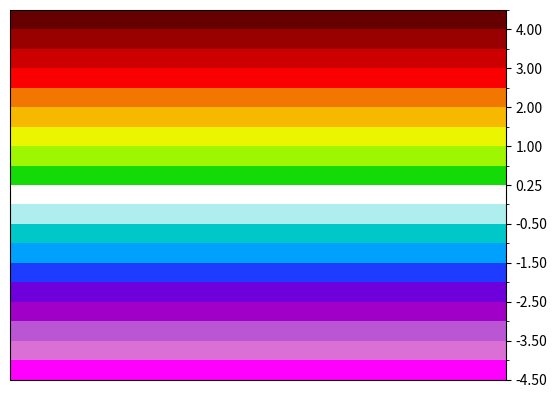

The script that saved this image:
list = [
    [255./255., 0./255., 255./255.],
    [218./255., 112./255., 214./255.],
    [186./255., 85./255., 211./255.],
    [160./255., 0./255., 200./255.],
    [110./255., 0./255., 220./255.],
    [30./255., 60./255., 255./255.],
    [0./255., 160./255., 255./255.],
    [0./255., 200./255., 200./255.],
    [175./255., 238./255., 238./255.],
    [255./255., 255./255., 255./255.],
    [20./255., 218./255., 7./255.],
    [158./255., 247./255., 0./255.],
    [236./255., 245./255., 0./255.],
    [247./255., 185./255., 0./255.],
    [241./255., 119./255., 0./255.],
    [250./255., 0./255., 0./255.],
    [204./255., 0./255., 0./255.],
    [153./255., 0./255., 0./255.],
    [102./255., 0./255., 0./255.]
    ]


import matplotlib as mpl
import matplotlib.colorbar as colorbar
import numpy as np
import matplotlib.pyplot as plt

cmap = mpl.colors.ListedColormap(list)
bounds = [-4.5, -4.0, -3.5, -3.0, -2.5, -2.0, -1.5, -1.0, -0.5, -0.25 ,0.25, 0.5, 1.0, 1.5, 2.0, 2.5, 3.0, 3.5, 4.0, 4.5] # 19
norm = mpl.colors.BoundaryNorm(bounds, cmap.N)
cb = colorbar.ColorbarBase(plt.subplot(111), cmap = cmap, norm = norm)
plt.show()
